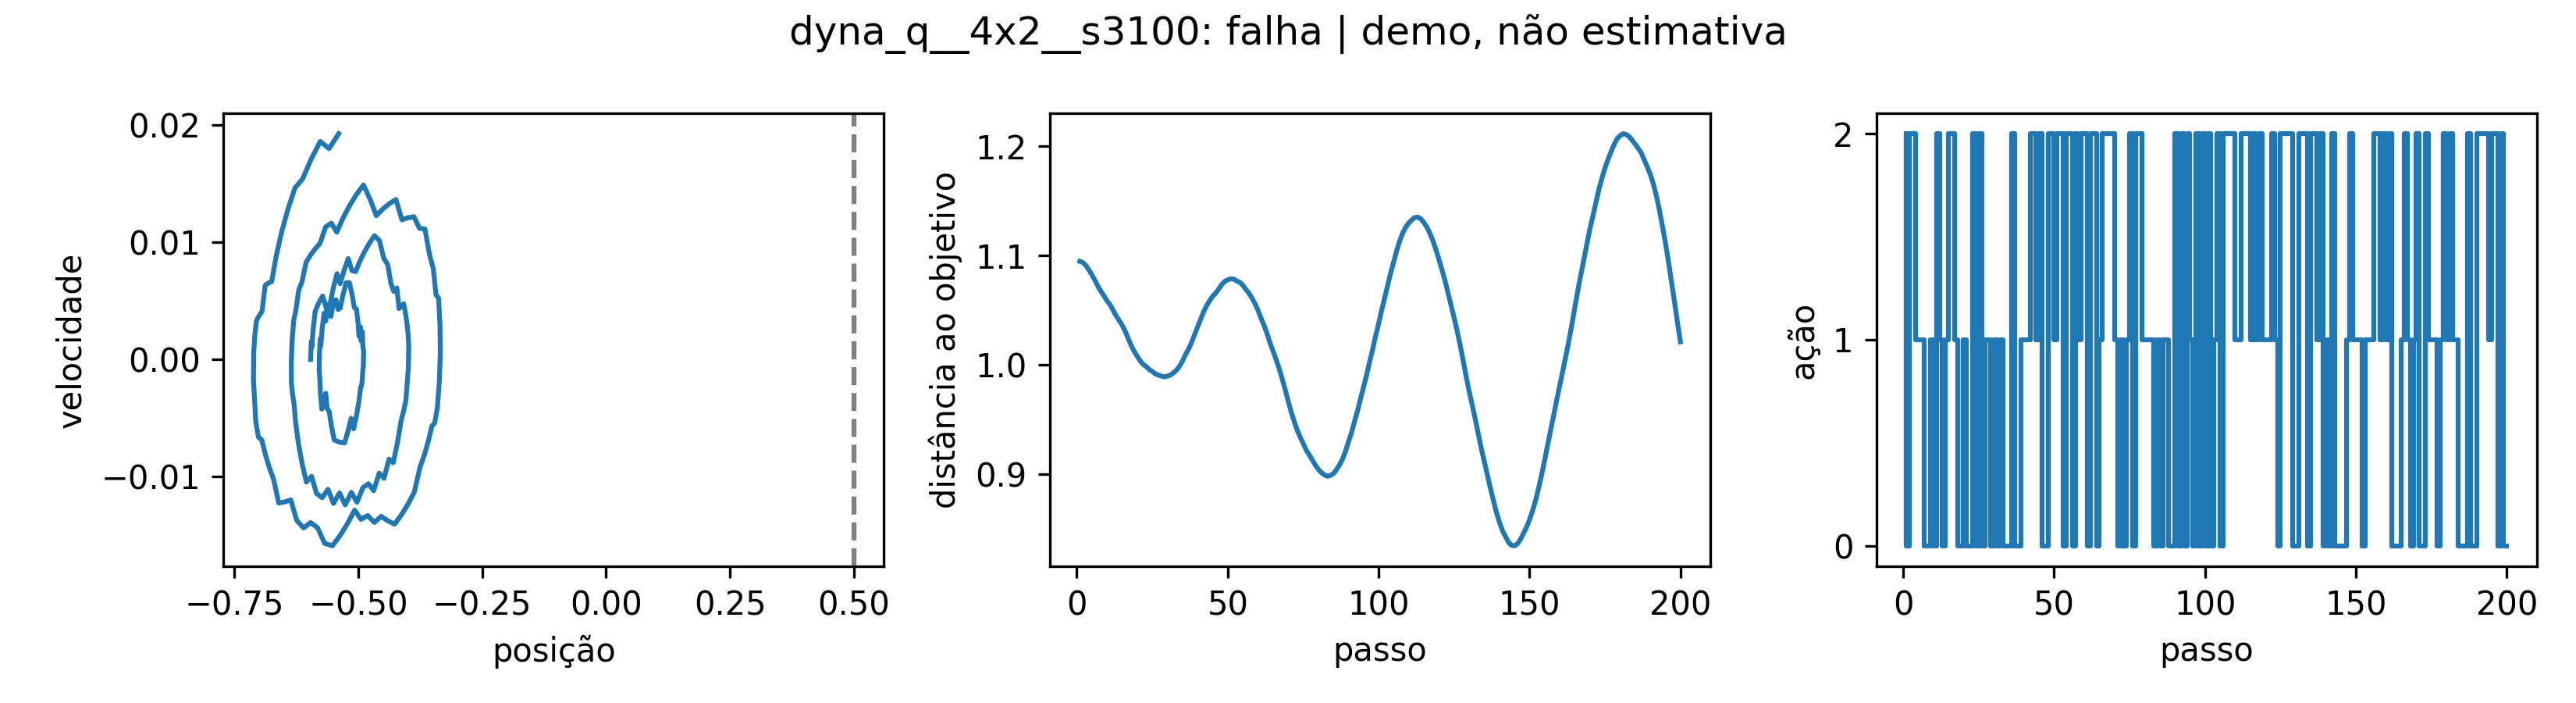

Data behind this chart, as committed beside it:
step, position, velocity, next_position, next_velocity, action, reward, cumulative_return, distance_to_goal, terminated, truncated
1, -0.5963, 0.0, -0.5948, 0.001541, 2, -1.0, -1.0, 1.095, False, False
2, -0.5948, 0.001541, -0.5937, 0.001071, 0, -1.0, -2.0, 1.094, False, False
3, -0.5937, 0.001071, -0.5911, 0.002593, 2, -1.0, -3.0, 1.091, False, False
4, -0.5911, 0.002593, -0.587, 0.004095, 2, -1.0, -4.0, 1.087, False, False
5, -0.587, 0.004095, -0.5824, 0.004568, 1, -1.0, -5.0, 1.082, False, False
6, -0.5824, 0.004568, -0.5774, 0.005007, 1, -1.0, -6.0, 1.077, False, False
7, -0.5774, 0.005007, -0.572, 0.005409, 1, -1.0, -7.0, 1.072, False, False
8, -0.572, 0.005409, -0.5673, 0.004771, 0, -1.0, -8.0, 1.067, False, False
9, -0.5673, 0.004771, -0.5632, 0.004098, 0, -1.0, -9.0, 1.063, False, False
10, -0.5632, 0.004098, -0.5588, 0.004394, 1, -1.0, -10.0, 1.059, False, False
11, -0.5588, 0.004394, -0.5551, 0.003657, 0, -1.0, -11.0, 1.055, False, False
12, -0.5551, 0.003657, -0.5502, 0.004893, 2, -1.0, -12.0, 1.05, False, False
13, -0.5502, 0.004893, -0.5451, 0.005092, 1, -1.0, -13.0, 1.045, False, False
14, -0.5451, 0.005092, -0.5409, 0.004253, 0, -1.0, -14.0, 1.041, False, False
15, -0.5409, 0.004253, -0.5365, 0.004383, 1, -1.0, -15.0, 1.036, False, False
16, -0.5365, 0.004383, -0.531, 0.00548, 2, -1.0, -16.0, 1.031, False, False
17, -0.531, 0.00548, -0.5245, 0.006535, 2, -1.0, -17.0, 1.024, False, False
18, -0.5245, 0.006535, -0.5179, 0.006542, 1, -1.0, -18.0, 1.018, False, False
19, -0.5179, 0.006542, -0.5124, 0.005499, 0, -1.0, -19.0, 1.012, False, False
20, -0.5124, 0.005499, -0.508, 0.004415, 0, -1.0, -20.0, 1.008, False, False
21, -0.508, 0.004415, -0.5037, 0.004299, 1, -1.0, -21.0, 1.004, False, False
22, -0.5037, 0.004299, -0.5006, 0.003149, 0, -1.0, -22.0, 1.001, False, False
23, -0.5006, 0.003149, -0.4986, 0.001977, 0, -1.0, -23.0, 0.9986, False, False
24, -0.4986, 0.001977, -0.4958, 0.002789, 2, -1.0, -24.0, 0.9958, False, False
25, -0.4958, 0.002789, -0.4942, 0.001581, 0, -1.0, -25.0, 0.9942, False, False
26, -0.4942, 0.001581, -0.4919, 0.002361, 2, -1.0, -26.0, 0.9919, False, False
27, -0.4919, 0.002361, -0.4907, 0.001123, 0, -1.0, -27.0, 0.9907, False, False
28, -0.4907, 0.001123, -0.4899, 0.0008773, 1, -1.0, -28.0, 0.9899, False, False
29, -0.4899, 0.0008773, -0.4892, 0.0006247, 1, -1.0, -29.0, 0.9892, False, False
30, -0.4892, 0.0006247, -0.4899, -0.0006326, 0, -1.0, -30.0, 0.9899, False, False
31, -0.4899, -0.0006326, -0.4907, -0.0008852, 1, -1.0, -31.0, 0.9907, False, False
32, -0.4907, -0.0008852, -0.4929, -0.002131, 0, -1.0, -32.0, 0.9929, False, False
33, -0.4929, -0.002131, -0.4952, -0.002361, 1, -1.0, -33.0, 0.9952, False, False
34, -0.4952, -0.002361, -0.4988, -0.003574, 0, -1.0, -34.0, 0.9988, False, False
35, -0.4988, -0.003574, -0.5036, -0.004759, 0, -1.0, -35.0, 1.004, False, False
36, -0.5036, -0.004759, -0.5095, -0.005909, 0, -1.0, -36.0, 1.009, False, False
37, -0.5095, -0.005909, -0.5145, -0.005015, 2, -1.0, -37.0, 1.014, False, False
38, -0.5145, -0.005015, -0.5206, -0.006083, 0, -1.0, -38.0, 1.021, False, False
39, -0.5206, -0.006083, -0.5277, -0.007106, 0, -1.0, -39.0, 1.028, False, False
40, -0.5277, -0.007106, -0.5348, -0.007075, 1, -1.0, -40.0, 1.035, False, False
41, -0.5348, -0.007075, -0.5418, -0.006992, 1, -1.0, -41.0, 1.042, False, False
42, -0.5418, -0.006992, -0.5486, -0.006856, 1, -1.0, -42.0, 1.049, False, False
43, -0.5486, -0.006856, -0.5543, -0.005668, 2, -1.0, -43.0, 1.054, False, False
44, -0.5543, -0.005668, -0.5587, -0.004438, 2, -1.0, -44.0, 1.059, False, False
45, -0.5587, -0.004438, -0.5629, -0.004175, 1, -1.0, -45.0, 1.063, False, False
46, -0.5629, -0.004175, -0.5658, -0.002881, 2, -1.0, -46.0, 1.066, False, False
47, -0.5658, -0.002881, -0.5693, -0.003566, 0, -1.0, -47.0, 1.069, False, False
48, -0.5693, -0.003566, -0.5736, -0.004224, 0, -1.0, -48.0, 1.074, False, False
49, -0.5736, -0.004224, -0.5764, -0.002851, 2, -1.0, -49.0, 1.076, False, False
50, -0.5764, -0.002851, -0.5779, -0.001456, 2, -1.0, -50.0, 1.078, False, False
51, -0.5779, -0.001456, -0.5789, -0.001051, 1, -1.0, -51.0, 1.079, False, False
52, -0.5789, -0.001051, -0.5786, 0.0003621, 2, -1.0, -52.0, 1.079, False, False
53, -0.5786, 0.0003621, -0.5768, 0.001772, 2, -1.0, -53.0, 1.077, False, False
54, -0.5768, 0.001772, -0.5756, 0.00117, 0, -1.0, -54.0, 1.076, False, False
55, -0.5756, 0.00117, -0.5731, 0.002558, 2, -1.0, -55.0, 1.073, False, False
56, -0.5731, 0.002558, -0.5691, 0.003928, 2, -1.0, -56.0, 1.069, False, False
57, -0.5691, 0.003928, -0.5659, 0.003268, 0, -1.0, -57.0, 1.066, False, False
58, -0.5659, 0.003268, -0.5613, 0.004584, 2, -1.0, -58.0, 1.061, False, False
59, -0.5613, 0.004584, -0.5564, 0.004866, 1, -1.0, -59.0, 1.056, False, False
60, -0.5564, 0.004866, -0.5503, 0.006112, 2, -1.0, -60.0, 1.05, False, False
... 140 more rows
